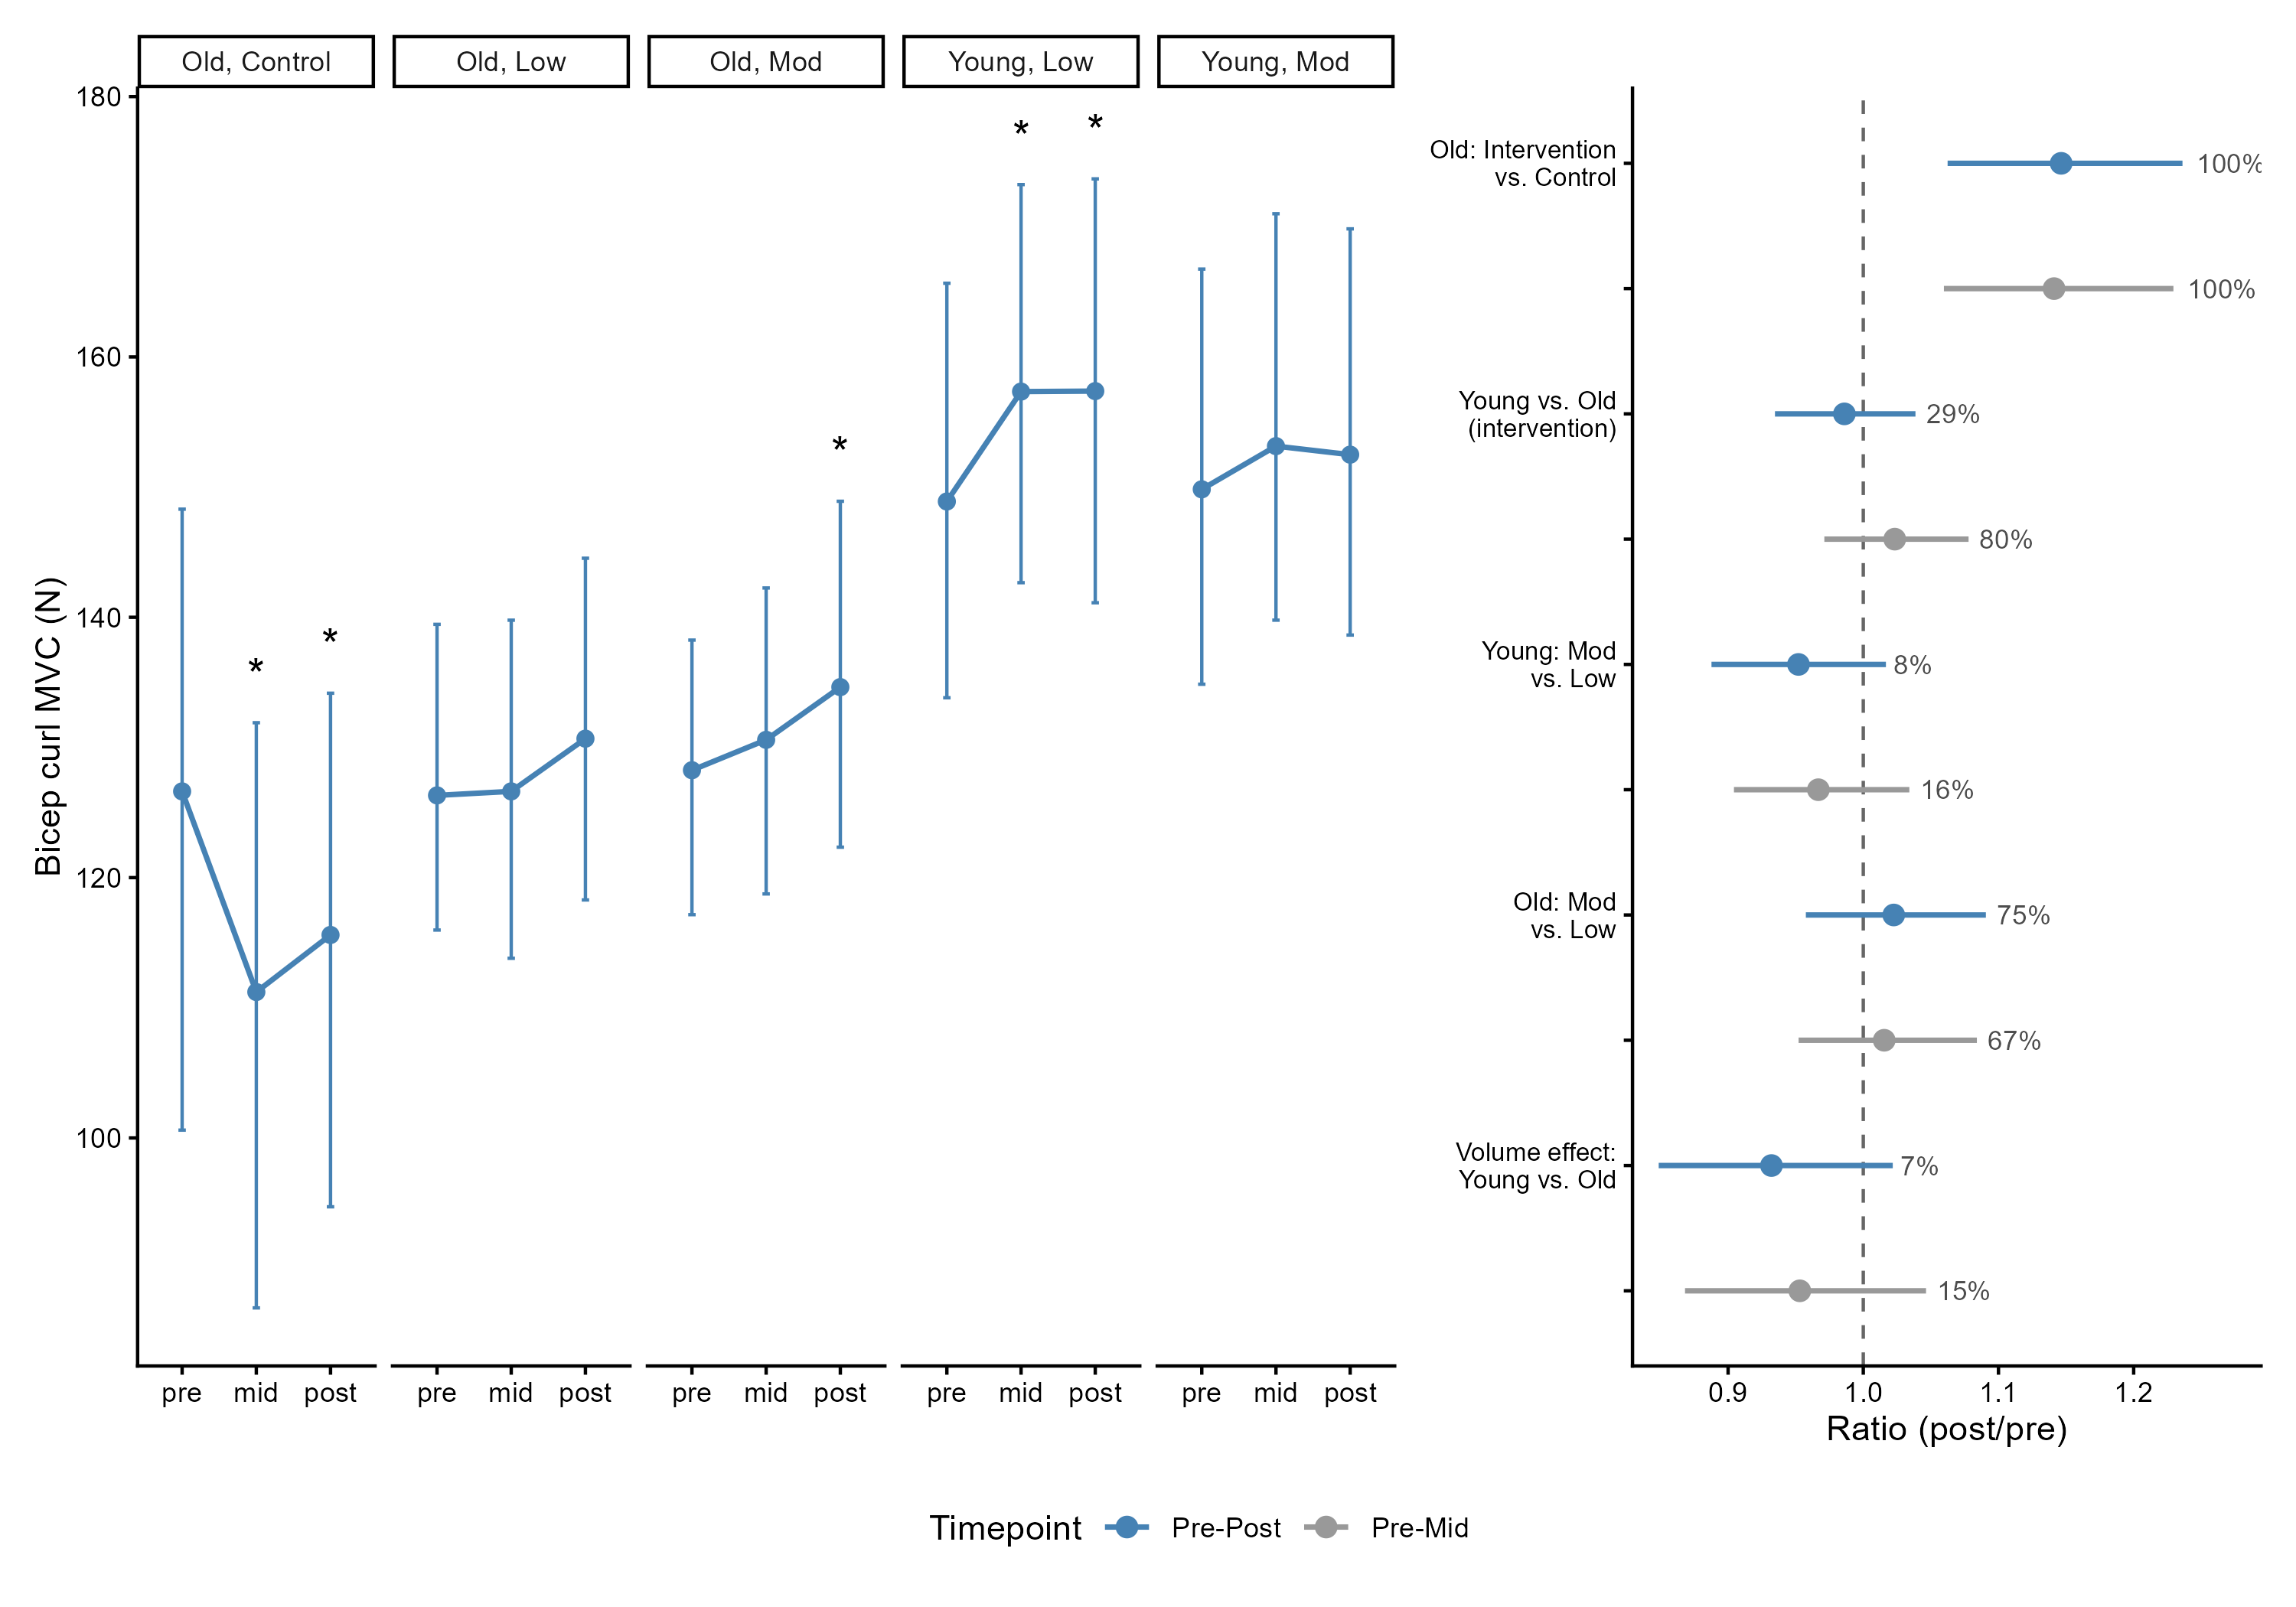

Source code (R):
## Bicep Curl MVC Figure

#| label: fig-bicep-curl-mvc
#| fig-width: 10
#| fig-height: 7

library(tidyverse)
library(patchwork)

# --- Load saved data ---
pred_bc     <- readRDS("data/data-gen/pred_bc.rds")
contrast_bc <- readRDS("data/data-gen/contrast_bc.rds")


# --- LEFT PANEL: equal-weighted change curve, faceted by tx ---

pred_equal_weighted <- pred_bc |>
  summarise(.by = c(tx, time),
            m     = mean(m),
            lwr50 = mean(lwr50), upr50 = mean(upr50),
            lwr90 = mean(lwr90), upr90 = mean(upr90),
            lwr95 = mean(lwr95), upr95 = mean(upr95)) |>
  mutate(time = factor(time, levels = c("pre", "mid", "post")))

# --- Credible-change markers ---

tx_names <- c("int_old_low", "int_old_mod", "int_yng_low", "int_yng_mod", "con_old_con")

credible_marks <- contrast_bc |>
  filter(hypothesis %in% paste0(rep(tx_names, each = 2), "_delta_", c("mid", "post")),
         credible == "Yes") |>
  mutate(tx   = str_remove(hypothesis, "_delta_(mid|post)$"),
         time = str_extract(hypothesis, "(mid|post)$"),
         time = factor(time, levels = c("pre", "mid", "post"))) |>
  select(tx, time)

asterisk_offset <- diff(range(pred_equal_weighted$upr95, na.rm = TRUE)) * 0.06

asterisk_data <- pred_equal_weighted |>
  inner_join(credible_marks, by = c("tx", "time")) |>
  mutate(y_star = upr95 + asterisk_offset)

p_left <- pred_equal_weighted |>
  ggplot(aes(time, m, group = tx)) +
  geom_errorbar(aes(ymin = lwr95, ymax = upr95), width = 0.1, color = "steelblue") +
  geom_line(linewidth = 0.8, color = "steelblue") +
  geom_point(size = 2, color = "steelblue") +
  geom_text(data = asterisk_data, aes(x = time, y = y_star, label = "*"),
            inherit.aes = FALSE, size = 5, color = "black", vjust = 0) +
  facet_wrap(~ tx, ncol = 5,
             labeller = labeller(tx = c(
               int_old_low = "Old, Low",
               int_old_mod = "Old, Mod",
               int_yng_low = "Young, Low",
               int_yng_mod = "Young, Mod",
               con_old_con = "Old, Control"
             ))) +
  labs(x = "", y = "Bicep curl MVC (N)") +
  theme_classic()


# --- RIGHT PANEL: 5 key comparisons, at mid and post ---

key_base <- c("old_vs_con_delta", "yng_vs_old_delta",
              "yng_mod_vs_low", "old_mod_vs_low", "yng_vs_old_vol")

base_labels <- c(
  yng_vs_old_delta = "Young vs. Old\n(intervention)",
  old_vs_con_delta = "Old: Intervention\nvs. Control",
  yng_mod_vs_low   = "Young: Mod\nvs. Low",
  old_mod_vs_low   = "Old: Mod\nvs. Low",
  yng_vs_old_vol   = "Volume effect:\nYoung vs. Old"
)

plot_data <- contrast_bc |>
  filter(hypothesis %in% paste0(rep(key_base, each = 2), "_", c("mid", "post"))) |>
  mutate(
    base = str_remove(hypothesis, "_(mid|post)$"),
    tp   = str_extract(hypothesis, "(mid|post)$"),
    tp   = factor(tp, levels = c("post", "mid"), labels = c("Pre-Post", "Pre-Mid")),
    base = factor(base, levels = rev(key_base)),
    row_label = paste(base, tp, sep = " | "),
    pos_label = paste0(round(pos * 100), "%")
  ) |>
  arrange(base, desc(tp)) |>
  mutate(row_label = factor(row_label, levels = unique(row_label))) |>
  mutate(row_label_display = if_else(tp == "Pre-Post",
                                     as.character(base_labels[as.character(base)]),
                                     ""))

p_right <- plot_data |>
  ggplot(aes(y = row_label)) +
  geom_vline(xintercept = 1, linetype = 2, color = "grey40") +
  geom_pointrange(aes(x = mean, xmin = lower95, xmax = upper95, color = tp),
                  linewidth = 0.8, size = 0.5) +
  geom_text(aes(x = upper95, label = pos_label),
            hjust = -0.2, size = 3, color = "grey30") +
  scale_y_discrete(labels = setNames(plot_data$row_label_display, plot_data$row_label)) +
  scale_color_manual(values = c("Pre-Mid" = "grey60", "Pre-Post" = "steelblue"),
                     name = "Timepoint") +
  scale_x_continuous(expand = expansion(mult = c(0.05, 0.15))) +
  labs(x = "Ratio (post/pre)", y = NULL) +
  theme_classic() +
  theme(axis.text.y = element_text(size = 8),
        legend.position = "bottom")


# --- COMBINE ---

p_bc <- p_left + p_right +
  plot_layout(widths = c(2, 1), guides = "collect") &
  theme(legend.position = "bottom")

p_bc

saveRDS(p_bc, "figures/fig-bicep-curl.RDS")

ggsave("figures/fig-bicep-curl.png", p_bc, width = 10, height = 7, dpi = 300)
